Photos from the image-classification dataset "grape_data" in the GitHub repository zs1314/Smart-grape-platform. Its 11 classes are: Auxerrois grape, Cabernet Franc grape, Cabernet Sauvignon grape, Chardonnay grape, Merlot grape, Muller Thurgau grape, Pinot Noir grape, Riesling grape, Sauvignon Blanc grape, Syrah grape, Tempranillo grape.

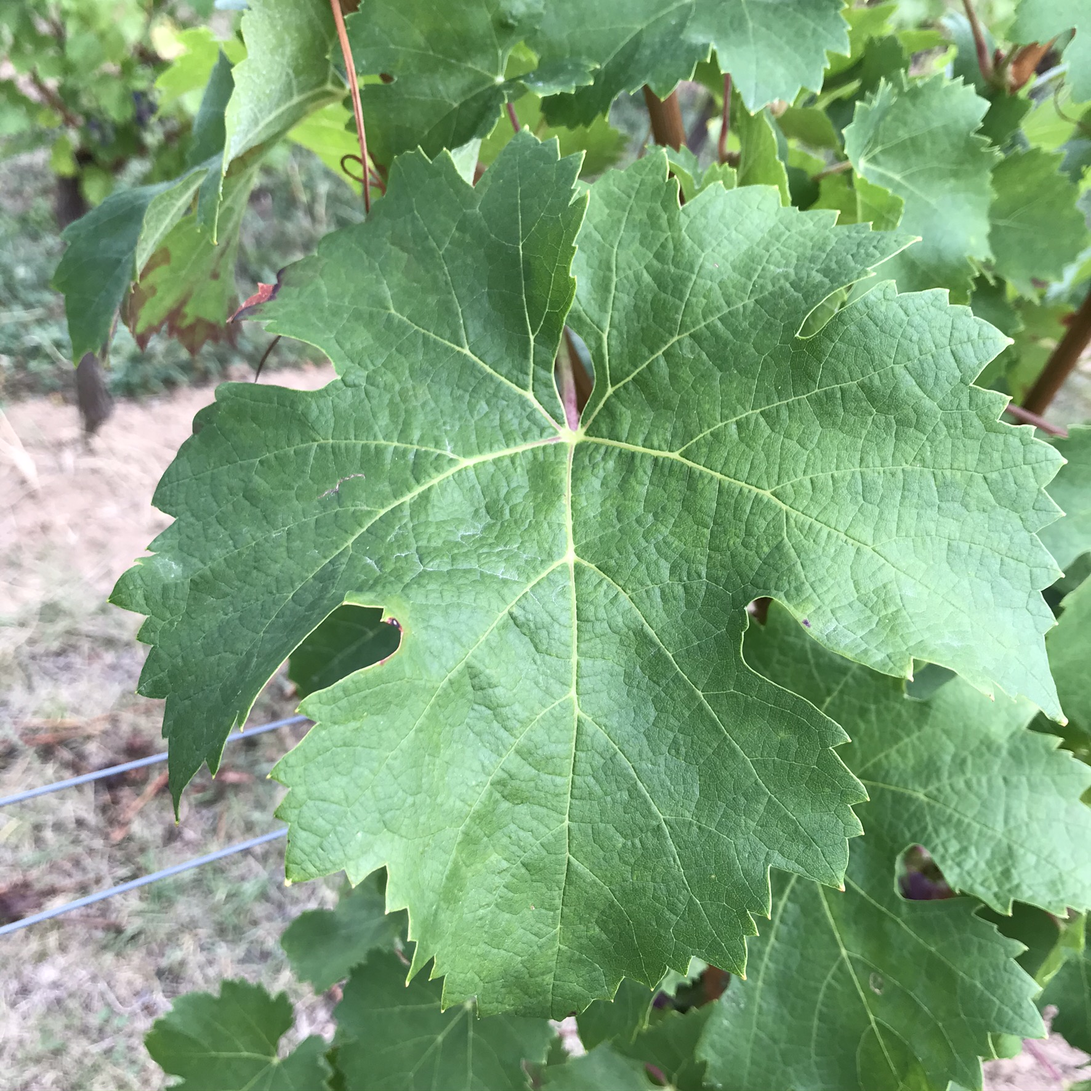
Label: Cabernet Franc grape

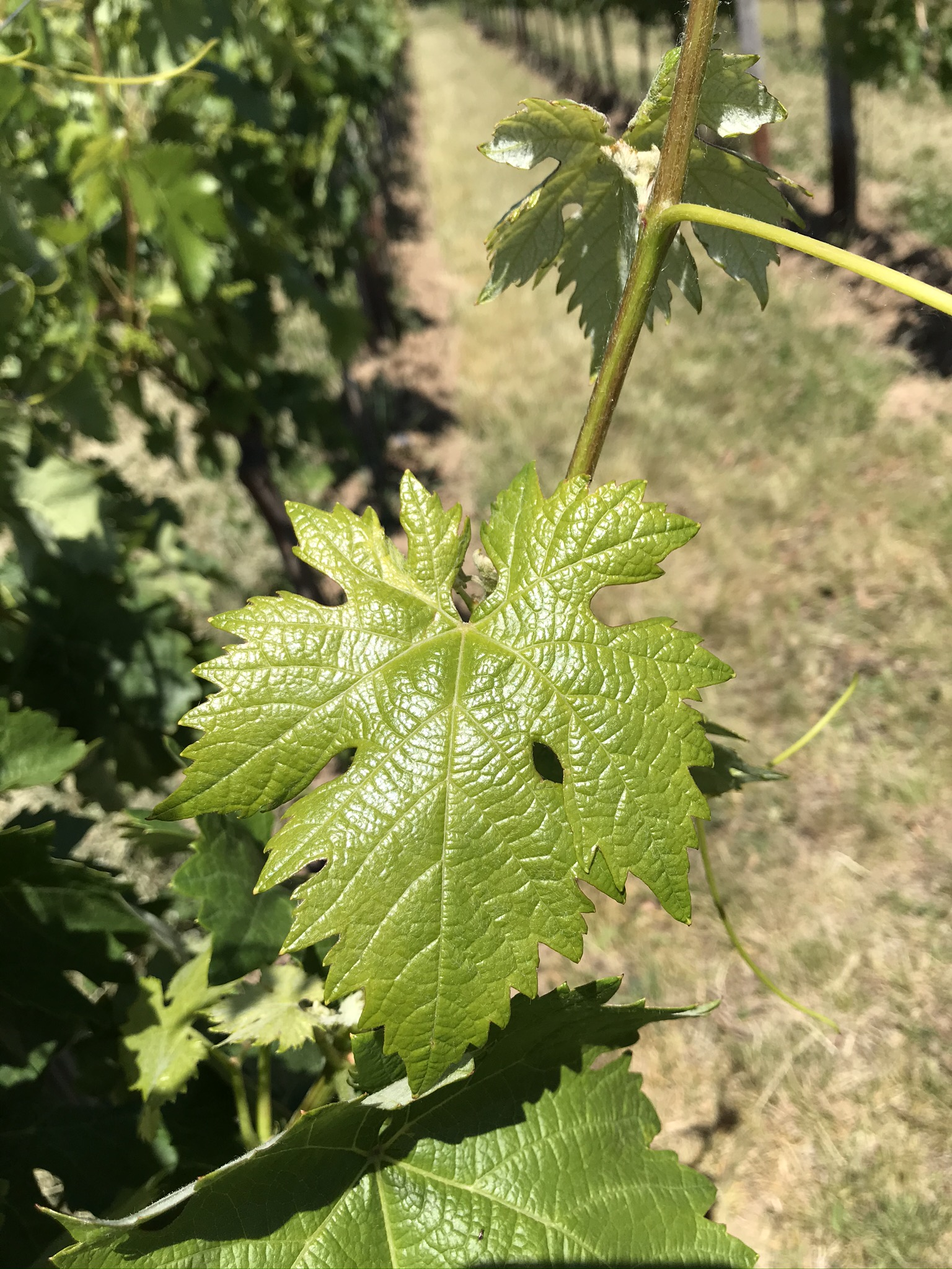
Label: Tempranillo grape

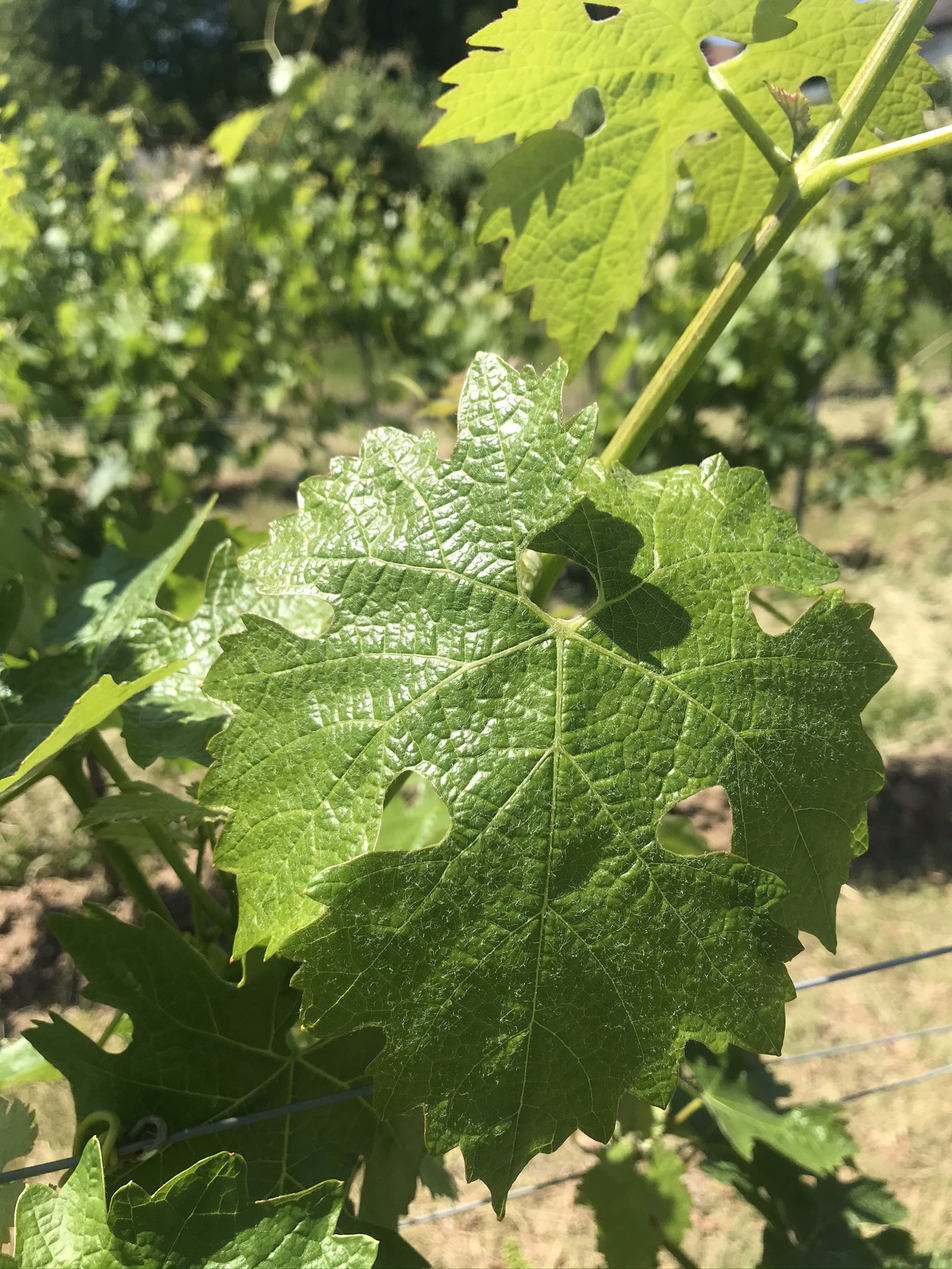
Label: Cabernet Sauvignon grape

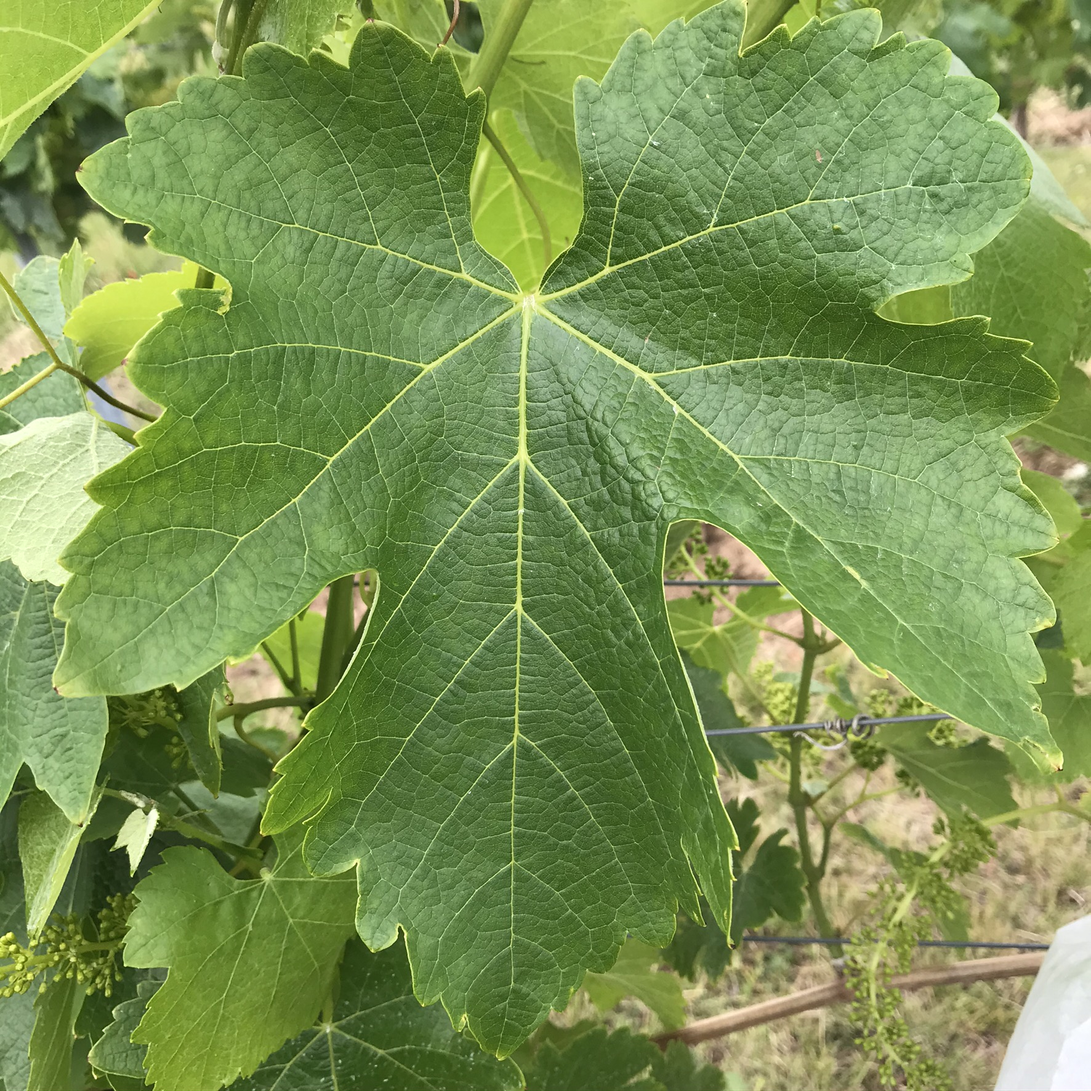
Label: Syrah grape

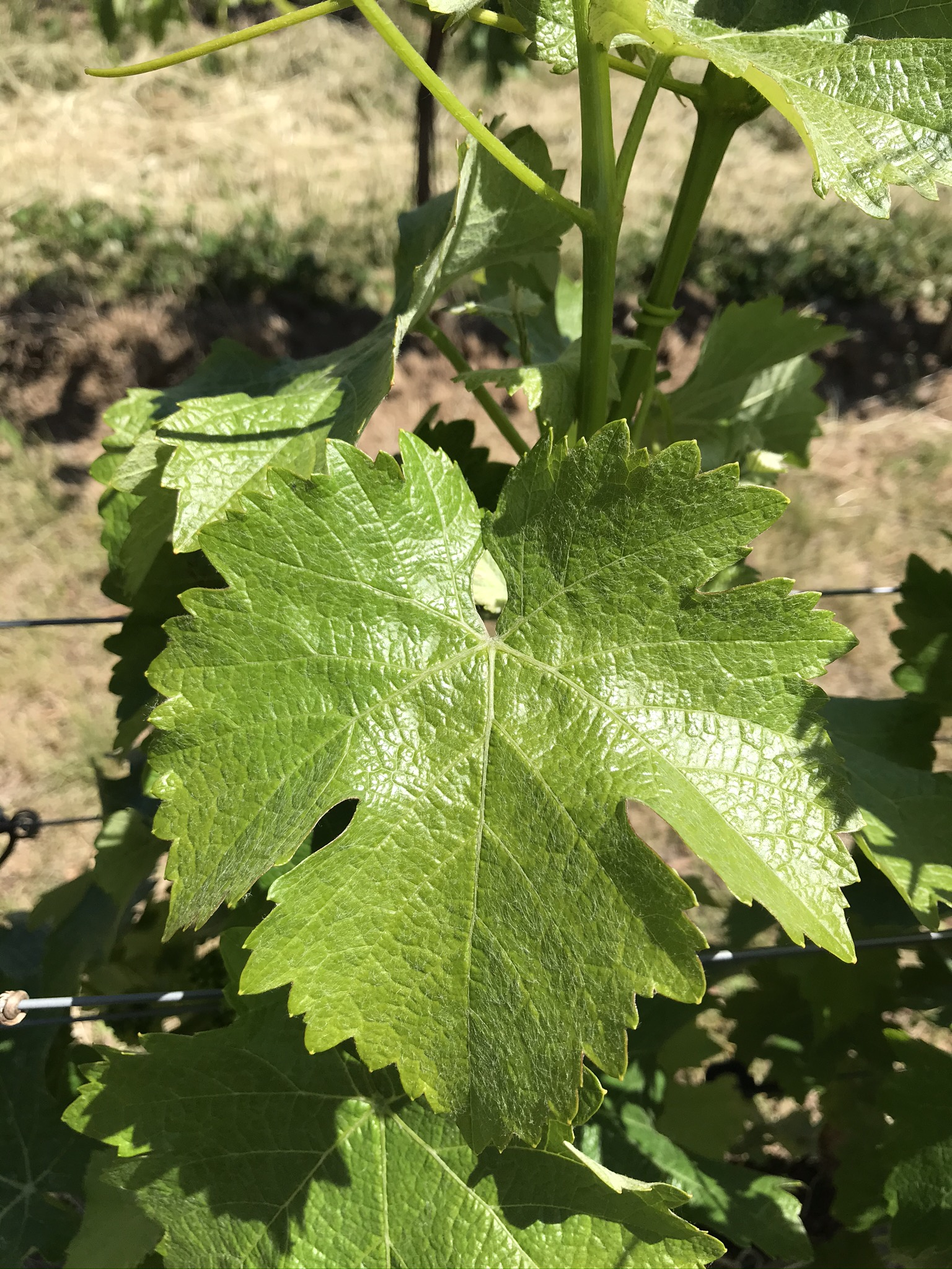
Label: Sauvignon Blanc grape

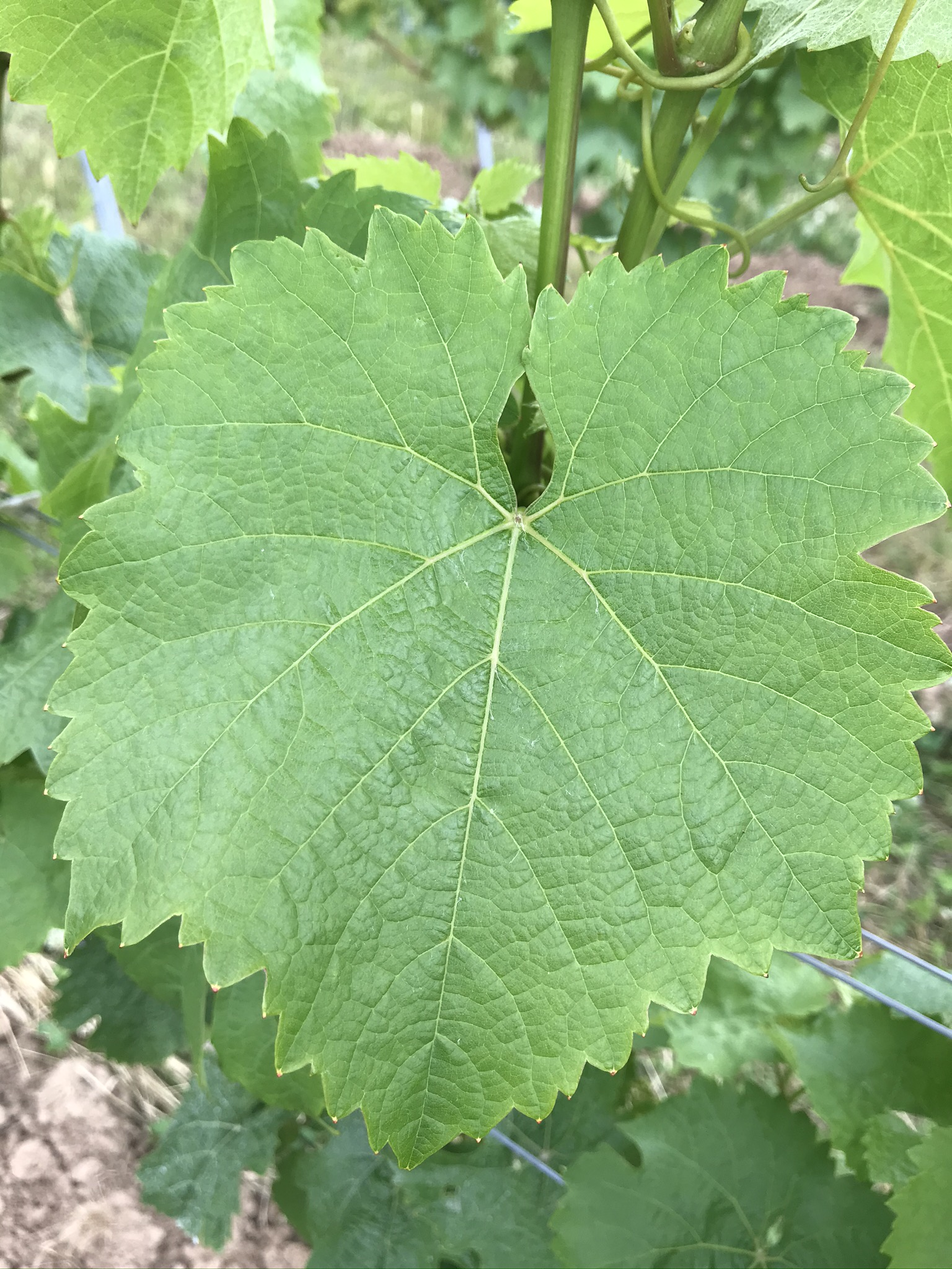
Label: Riesling grape
